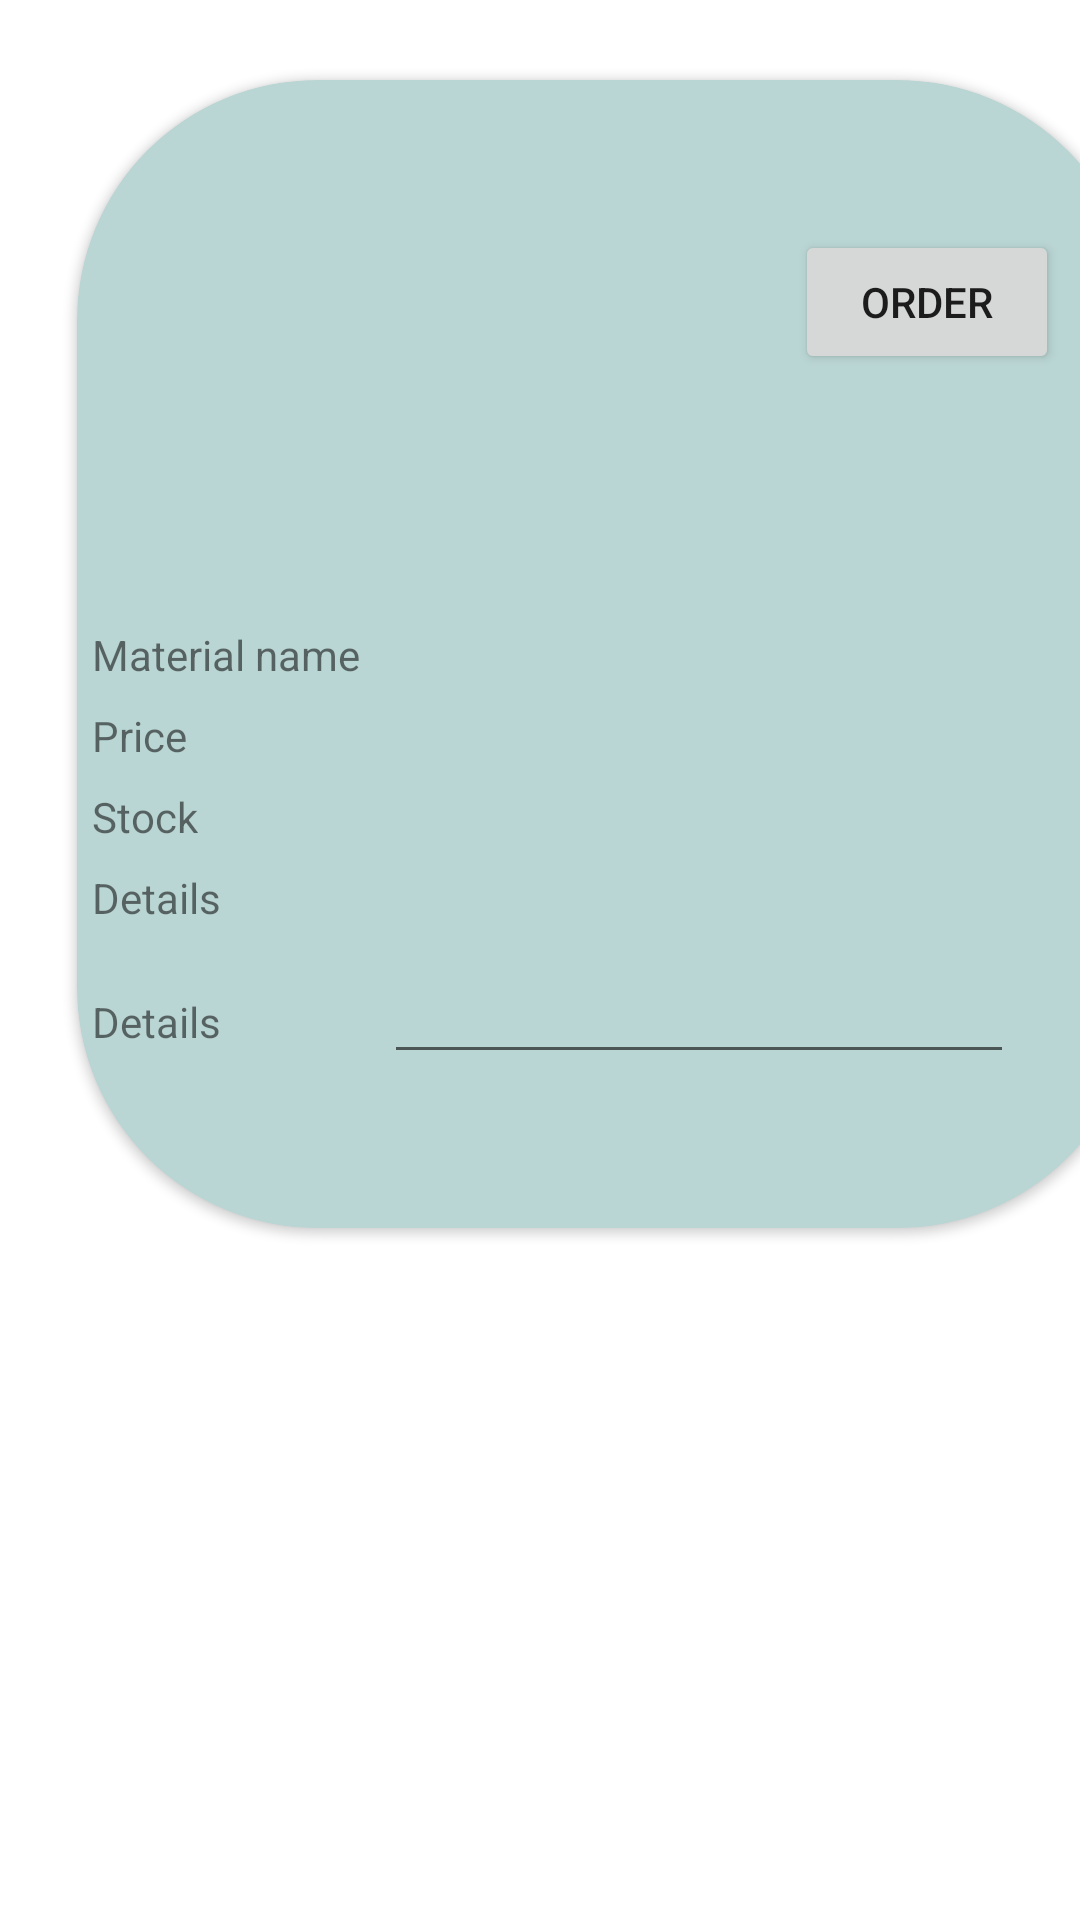

Reconstruct the res/layout file that produces this screen, plus the resources it refers to.
<!-- AndroidManifest.xml: application theme Theme.Outfit_Android -->
<!-- res/layout/activity_custom_view_materials.xml -->
<?xml version="1.0" encoding="utf-8"?>
<LinearLayout xmlns:android="http://schemas.android.com/apk/res/android"
    xmlns:app="http://schemas.android.com/apk/res-auto"
    xmlns:tools="http://schemas.android.com/tools"
    android:layout_width="match_parent"
    android:layout_height="match_parent"

    android:orientation="vertical">


    
    
    
    
    
    

    <androidx.cardview.widget.CardView
        android:layout_width="405dp"
        android:layout_height="436dp"
        app:cardBackgroundColor="#BAD6D4"
        app:cardCornerRadius="80dp"
        app:cardPreventCornerOverlap="true"
        app:cardUseCompatPadding="true">

        <LinearLayout
            android:layout_width="365dp"
            android:layout_height="357dp"
            android:layout_marginStart="1dp"
            android:orientation="vertical">

            <TableRow
                android:layout_width="match_parent"
                android:layout_height="wrap_content"

                android:gravity="center">

                <ImageView
                    android:id="@+id/imageView"
                    android:layout_width="150dp"
                    android:layout_height="148dp"

                    android:layout_marginLeft="40dp"
                    tools:src="@tools:sample/avatars" />

                <LinearLayout
                    android:layout_width="wrap_content"
                    android:layout_height="wrap_content"
                    android:layout_marginLeft="10dp"

                    android:orientation="vertical">

                    <Button
                        android:id="@+id/button22"
                        android:layout_width="wrap_content"
                        android:layout_height="wrap_content"
                        android:text="order" />

                </LinearLayout>

            </TableRow>

            <GridLayout
                android:layout_width="wrap_content"
                android:layout_height="160dp"
                android:layout_marginTop="30dp"
                android:columnCount="2"
                android:gravity="center"
                android:rowCount="2"
                android:useDefaultMargins="true">

                <TextView
                    android:id="@+id/textView34"
                    android:layout_width="wrap_content"
                    android:text="Material name" />

                <TextView
                    android:id="@+id/T8"
                    android:layout_width="150dp"
                    android:layout_height="wrap_content" />

                <TextView
                    android:id="@+id/textView36"
                    android:layout_width="wrap_content"
                    android:layout_height="wrap_content"
                    android:text="Price" />

                <TextView
                    android:id="@+id/TV2"
                    android:layout_width="150dp"
                    android:layout_height="wrap_content" />

                <TextView
                    android:id="@+id/textView37"
                    android:layout_width="wrap_content"
                    android:layout_height="wrap_content"
                    android:text="Stock" />

                <TextView
                    android:id="@+id/TV3"
                    android:layout_width="150dp"
                    android:layout_height="wrap_content" />

                <TextView
                    android:id="@+id/textView2"
                    android:layout_width="wrap_content"
                    android:layout_height="wrap_content"
                    android:text="Details" />

                <TextView
                    android:id="@+id/TV4"
                    android:layout_width="150dp"
                    android:layout_height="wrap_content" />

                <TextView
                    android:id="@+id/Details"
                    android:layout_width="wrap_content"
                    android:layout_height="wrap_content"
                    android:text="Details" />

                <EditText
                    android:id="@+id/editTextTextPersonName"
                    android:layout_width="wrap_content"
                    android:layout_height="wrap_content"
                    android:ems="10"
                    android:inputType="textPersonName" />

            </GridLayout>


        </LinearLayout>

    </androidx.cardview.widget.CardView>

    

</LinearLayout>
<!-- resources referenced by this layout -->
<resources>
  <style name="Theme.Outfit_Android" parent="Theme.MaterialComponents.DayNight.DarkActionBar">
          
          <item name="colorPrimary">@color/purple_500</item>
          <item name="colorPrimaryVariant">@color/purple_700</item>
          <item name="colorOnPrimary">@color/white</item>
          
          <item name="colorSecondary">@color/teal_200</item>
          <item name="colorSecondaryVariant">@color/teal_700</item>
          <item name="colorOnSecondary">@color/black</item>
          
          <item name="android:statusBarColor" tools:targetApi="l">?attr/colorPrimaryVariant</item>
          
      </style>
  <color name="purple_500">#FF6200EE</color>
  <color name="purple_700">#FF3700B3</color>
  <color name="white">#FFFFFFFF</color>
  <color name="teal_200">#FF03DAC5</color>
  <color name="teal_700">#FF018786</color>
  <color name="black">#FF000000</color>
</resources>
